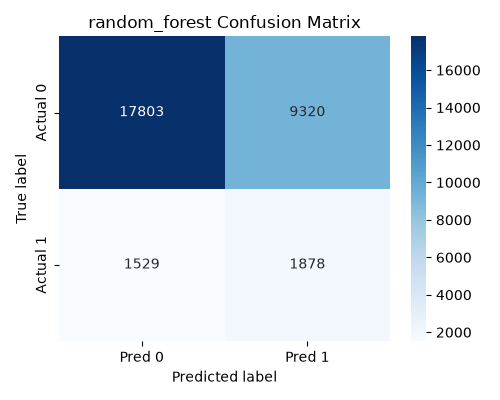

The table this chart was drawn from, first rows:
, Pred 0, Pred 1
Actual 0, 17803, 9320
Actual 1, 1529, 1878
